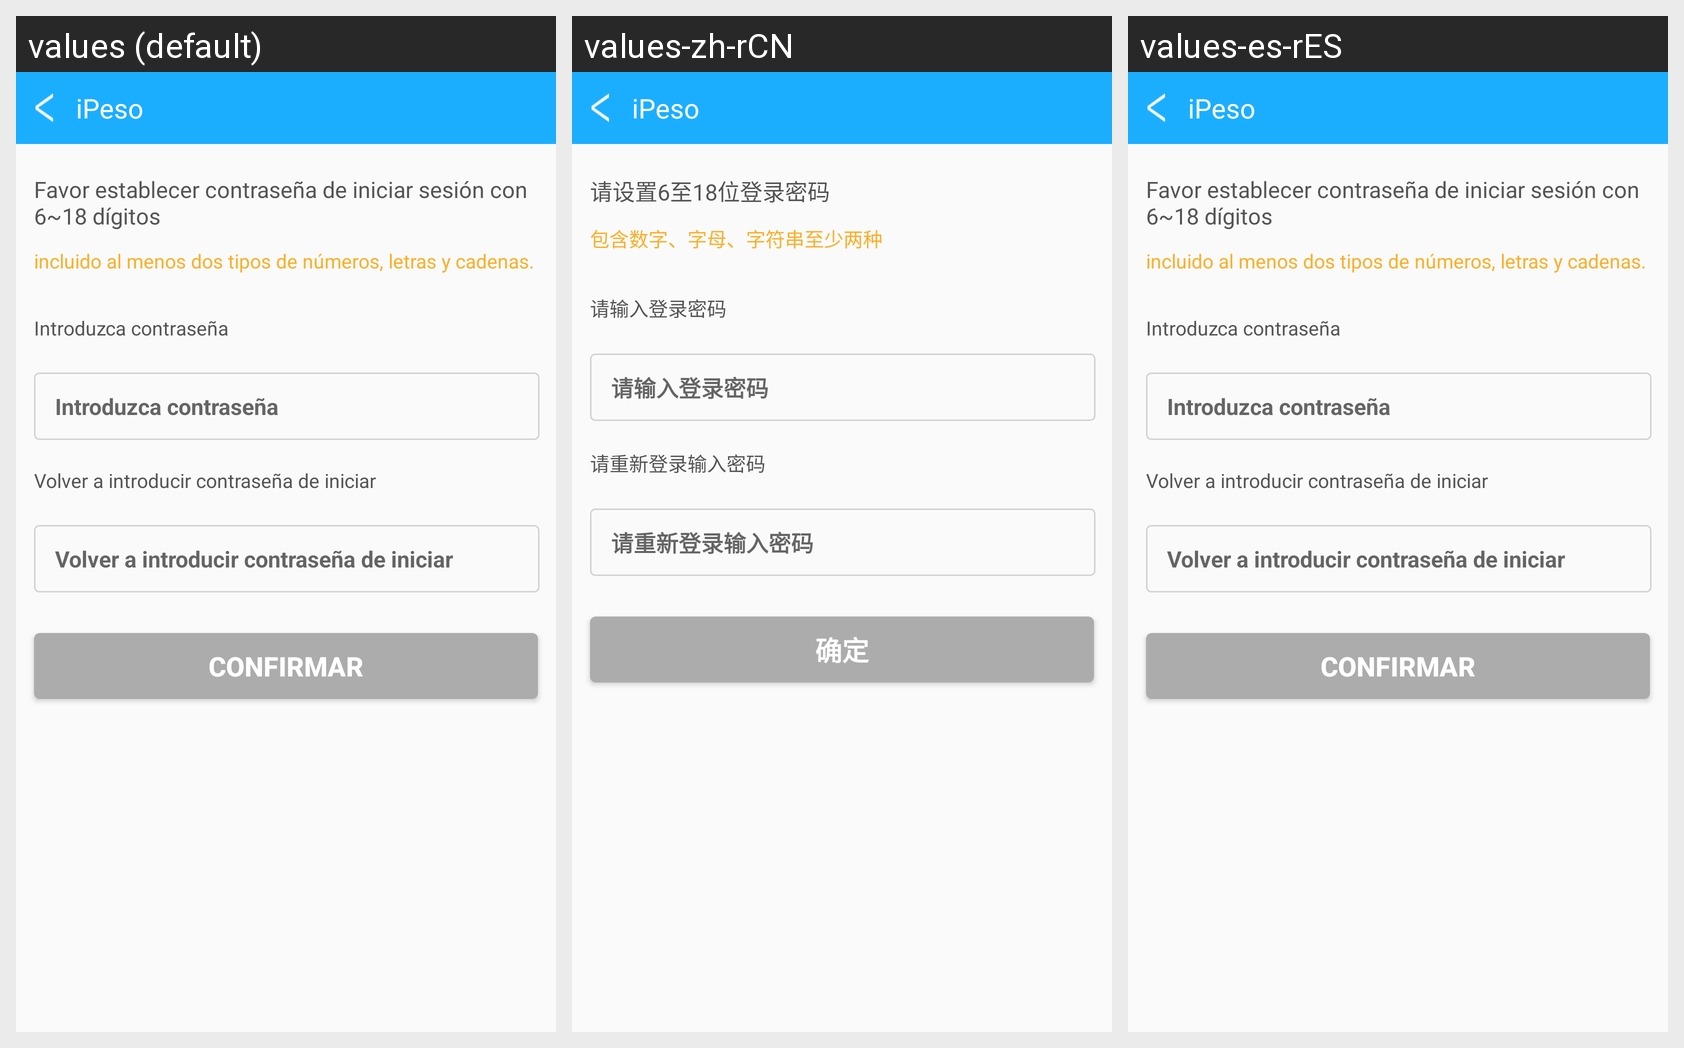

For this localized Android screen grid, give each drawn string resource with its value in every locale shown.
Android screen res/layout/set_user_passwd.xml rendered under 3 locales, left to right: values (default), values-zh-rCN, values-es-rES. Device: Nexus 5 (rendered at 1080×1920; each locale shown at half size, 540×960, under a caption strip naming it); theme AppTheme.
Strings drawn on this screen, with the default value and each locale's value (text and hints the layout hard-codes, and strings that could not be matched under every locale, appear in the picture but are not listed):

passwd_rule
  values: Favor establecer contraseña de iniciar sesión con 6~18 dígitos
  values-zh-rCN: 请设置6至18位登录密码
  values-es-rES: Favor establecer contraseña de iniciar sesión con 6~18 dígitos

passwd_rule1
  values: incluido al menos dos tipos de números, letras y cadenas.
  values-zh-rCN: 包含数字、字母、字符串至少两种
  values-es-rES: incluido al menos dos tipos de números, letras y cadenas.

input_passwd
  values: Introduzca contraseña
  values-zh-rCN: 请输入登录密码
  values-es-rES: Introduzca contraseña

re_input_passwd
  values: Volver a introducir contraseña de iniciar
  values-zh-rCN: 请重新登录输入密码
  values-es-rES: Volver a introducir contraseña de iniciar

btn_sure
  values: Confirmar
  values-zh-rCN: 确定
  values-es-rES: Confirmar

app_name
  values: iPeso
  values-zh-rCN: iPeso
  values-es-rES: iPeso
